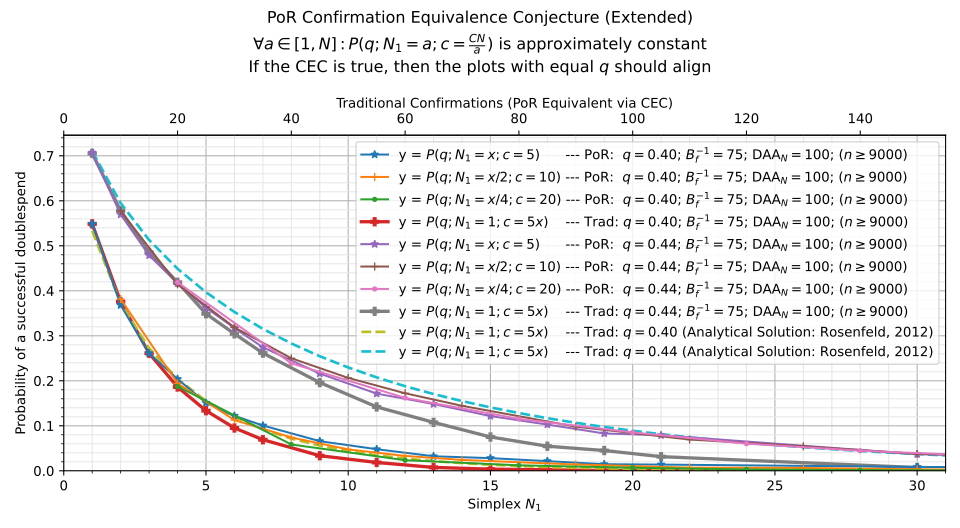

The file beside this chart, header and first rows:
, kls=results&ty=por&q=0.4&ds=5&daa=100&sc…, kls=results&ty=por&q=0.4&ds=10&daa=100&s…, kls=results&ty=por&q=0.4&ds=20&daa=100&s…, kls=results&ty=trad&q=0.4&ds=5&daa=100&s…, kls=results&ty=por&q=0.44&ds=5&daa=100&s…, kls=results&ty=por&q=0.44&ds=10&daa=100&…, kls=results&ty=por&q=0.44&ds=20&daa=100&…, kls=results&ty=trad&q=0.44&ds=5&daa=100&…, kls=analytical&ty=trad&q=0.4&ds=5&daa=0&…, kls=analytical&ty=trad&q=0.44&ds=5&daa=0…
1.0, 0.5489, , , 0.5487, 0.7071, , , 0.7053, 0.5331, 0.7103
2.0, 0.3682, 0.3817, , 0.3756, 0.5697, 0.5774, , 0.5779, 0.3722, 0.5948
3.0, 0.2612, , , 0.2612, 0.4788, , , 0.4853, 0.2724, 0.513
4.0, 0.2039, 0.1942, 0.1876, 0.1862, 0.4168, 0.4143, 0.4188, 0.4189, 0.2041, 0.4491
5.0, 0.1511, , , 0.1336, 0.3622, , , 0.349, 0.1552, 0.3968
6.0, 0.1221, 0.1127, , 0.09511, 0.3172, 0.3187, , 0.3044, 0.1191, 0.3529
7.0, 0.1006, , , 0.069, 0.2744, , , 0.2616, 0.0921, 0.3154
8.0, , 0.074, 0.05839, , , 0.25, 0.2387, , 0.07162, 0.2829
9.0, 0.06578, , , 0.03344, 0.216, , , 0.196, 0.05594, 0.2545
10.0, , 0.04744, , , , 0.2063, , , 0.04386, 0.2296
11.0, 0.04789, , , 0.01844, 0.1714, , , 0.1419, 0.03449, 0.2076
12.0, , 0.033, 0.02344, , , 0.1722, 0.1619, , 0.0272, 0.188
13.0, 0.03222, , , 0.007444, 0.1483, , , 0.1076, 0.02149, 0.1705
14.0, , 0.024, , , , 0.1443, , , 0.01702, 0.1549
15.0, 0.02811, , , 0.003556, 0.1216, , , 0.07511, 0.0135, 0.1409
16.0, , , 0.01211, , , , 0.1152, , 0.01072, 0.1283
17.0, 0.02144, , , 0.002222, 0.1027, , , 0.05456, 0.008526, 0.1169
18.0, , 0.014, , , , 0.098, , , 0.00679, 0.1066
19.0, 0.01456, , , 0.0005556, 0.08289, , , 0.045, 0.005413, 0.09734
20.0, , , 0.006778, , , , 0.08533, , 0.00432, 0.08893
21.0, 0.01378, , , 0.0005556, 0.079, , , 0.03133, 0.003451, 0.0813
22.0, , 0.007, , , , 0.06944, , , 0.002759, 0.07437
23.0, , , , , , , , , 0.002207, 0.06807
24.0, , , 0.003, , , , 0.06022, , 0.001767, 0.06234
25.0, , , , , , , , , 0.001416, 0.05713
26.0, , 0.006333, , , , 0.05444, , , 0.001135, 0.05237
27.0, , , , , , , , , 0.0009103, 0.04803
28.0, , , 0.001333, , , , 0.04456, , 0.0007306, 0.04406
29.0, , , , , , , , , 0.0005866, 0.04044
30.0, 0.008556, 0.003222, , 0.0, 0.03689, 0.03744, , 0.007111, 0.0004712, 0.03714
31.0, , , , , , , , , 0.0003787, 0.03411
34.0, , 0.002333, , , , 0.03211, , , , 
36.0, , , 0.0003333, , , , 0.024, , , 
38.0, , 0.002222, , , , 0.02711, , , , 
42.0, , 0.001667, , , , 0.01922, , , , 
44.0, , , 0.0005556, , , , 0.01533, , , 
45.0, 0.004444, , , , 0.01967, , , , , 
52.0, , , 0.0003333, , , , 0.008222, , , 
60.0, 0.003, 0.001, 0.0001111, , 0.01289, 0.01, 0.005444, , , 
68.0, , , 0.0001111, , , , 0.004556, , , 
76.0, , , 0.0001111, , , , 0.003222, , , 
84.0, , , 0.0, , , , 0.002444, , , 
120.0, , , 0.0001111, , , , 0.001, , , 
